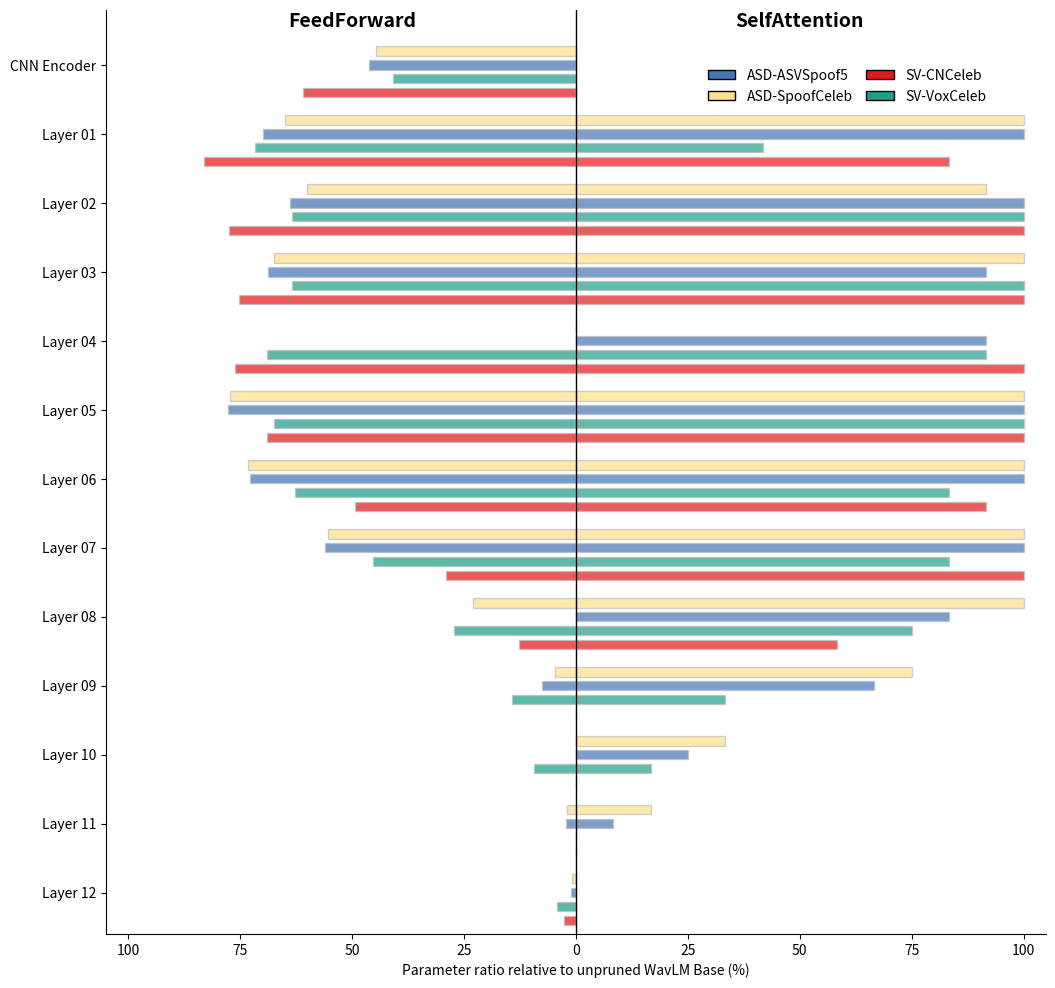

Python code for this plot:
import numpy as np
import matplotlib.pyplot as plt

# 层标签
layers = ['CNN Encoder'] + [f'Layer {i+1:02}' for i in range(12)]
layer_labels = layers[::-1]  # 金字塔风格，自下而上

# 系统数据
systems = [
    {
        'name': 'CNCeleb',
        'ffn': np.array([ 2560224, 3923192, 3663439, 3552775, 3600422, 3260745, 2329323, 1370235, 604809, 0, 0, 0, 128339 ]),
        'sa':  np.array([0, 1973140, 2362900, 2362900, 2362900, 2362900, 2166100, 2362900, 1378900, 0, 0, 0, 0]),
        'fe':  2560224
    },
    {
        'name': 'VoxCeleb',
        'ffn': np.array([1712952, 3389853, 2999455, 2996381, 3259208,3188506, 2965641, 2137198, 1285700,670900, 437276, 0, 203652]),
        'sa':  np.array([ 0, 989140, 2362900, 2362900, 2166100, 2362900, 1969300, 1969300, 1772500, 788500, 394900, 0, 0]),
        'fe':  1712952
    },
        {
        'name': 'ASVSpoof5',
        'ffn': np.array([1939113, 3297633, 3017899, 3251523, 0, 3664976, 3439037, 2650556, 0, 358889, 0, 103747, 54563]),
        'sa':  np.array([0, 2366740, 2362900, 2166100, 2166100, 2362900, 2362900, 2362900, 1969300, 1575700, 591700, 198100, 0]),
        'fe':  1939113
    },
    {
        'name': 'SpoofCeleb',
        'ffn': np.array([
            0, # Placeholder for index 0, as 'fe' is used
            3067083, 2836533, 3188506, 0, 3651143, 3457481,
            2610594, 1082816, 217485, 0, 97599, 45341
        ]),
        'sa':  np.array([
            0, # Placeholder for index 0
            2366740, 2166100, 2362900, 0, 2362900, 2362900,
            2362900, 2362900, 1772500, 788500, 394900, 0
        ]),
        'fe':  1875942
    }
]

# System B reference
feature_extractor_B = 4200448
self_attention_B = np.array([0, 2366740, 2362900, 2362900, 2362900, 2362900, 2362900, 2362900, 2362900, 2362900, 2362900, 2362900, 2362900])
feed_forward_B = np.array([4200448, 4722432, 4722432, 4722432, 4722432, 4722432, 4722432, 4722432, 4722432, 4722432, 4722432, 4722432, 4722432])

n_systems = len(systems)
n_layers = len(layers)

# 新参数
bar_width = 2.7     # 单个柱子的高度
group_gap = 1       # 层与层之间的空行数

# y坐标映射，每一层有三组，层与层之间空group_gap行
y_pos = []
for i in range(n_layers):
    start = i * (n_systems + group_gap)
    y_pos.append([start + j for j in range(n_systems)])

# 展开成所有实际y坐标（方便画分隔线用）
all_y_pos = [item for sublist in y_pos for item in sublist]
max_y = all_y_pos[-1] + 1

# 画布
plt.figure(figsize=(13, 10))
colors = ['#e31a1c', '#1f9e89','#4575b4', '#fee08b']
gray = "#bdbdbd"

for sys_idx, sys in enumerate(systems):
    ffn_percent = []
    sa_percent = []
    fe_percent = sys['fe'] / feature_extractor_B * 100 if feature_extractor_B > 0 else 0
    ffn_percent.append(fe_percent)
    sa_percent.append(0)  # FeatureExtractor无SA
    for i in range(1, n_layers):
        ffn_p = sys['ffn'][i] / feed_forward_B[i] * 100 if feed_forward_B[i] > 0 else 0
        sa_p = sys['sa'][i] / self_attention_B[i] * 100 if self_attention_B[i] > 0 else 0
        ffn_percent.append(ffn_p)
        sa_percent.append(sa_p)
    # 反转顺序：自下而上
    ffn_percent = np.array(ffn_percent[::-1])
    sa_percent = np.array(sa_percent[::-1])

    # 按新y坐标画
    for layer_idx in range(n_layers):
        ypos = y_pos[layer_idx][sys_idx]
        # FFN左
        b1 = plt.barh(
            ypos, -ffn_percent[layer_idx], height=bar_width/n_systems, color=colors[sys_idx], edgecolor=gray, alpha=0.72
        )
        # SA右
        b2 = plt.barh(
            ypos, sa_percent[layer_idx], height=bar_width/n_systems, color=colors[sys_idx], edgecolor=gray, alpha=0.7
        )
        # 数字标注
        # if abs(ffn_percent[layer_idx]) > 0:
        #     if abs(ffn_percent[layer_idx]) < 10:
        #         # 放在外侧
        #         plt.text(-ffn_percent[layer_idx] - 1, ypos, f'{ffn_percent[layer_idx]:.1f}%', 
        #                 ha='right', va='center', color='black', fontsize=8)
        #     else:
        #         # 柱子中央
        #         plt.text(-ffn_percent[layer_idx]/2, ypos, f'{ffn_percent[layer_idx]:.1f}%', 
        #                 ha='center', va='center', color='black', fontsize=8)
        # # SA标签
        # if abs(sa_percent[layer_idx]) > 0:
        #     if abs(sa_percent[layer_idx]) < 10:
        #         plt.text(sa_percent[layer_idx] + 1, ypos, f'{sa_percent[layer_idx]:.1f}%', 
        #                 ha='left', va='center', color='black', fontsize=8)
        #     else:
        #         plt.text(sa_percent[layer_idx]/2, ypos, f'{sa_percent[layer_idx]:.1f}%', 
        #                 ha='center', va='center', color='black', fontsize=8)
# y轴标签：每组中间那条放label，其余空
yticks = [y_pos[i][n_systems//2] for i in range(n_layers)]
plt.yticks(yticks, layer_labels)

# x轴
xticks = np.arange(-100, 101, 25)
xticklabels = [str(abs(x)) for x in xticks]
plt.xticks(xticks, xticklabels)
plt.xlabel('Parameter ratio relative to unpruned WavLM Base (%)')

# X轴上下标题
plt.text(-50, max_y+0.5, "FeedForward", ha='center', va='bottom', fontsize=14, fontweight='bold')
plt.text(50, max_y+0.5, "SelfAttention", ha='center', va='bottom', fontsize=14, fontweight='bold')

plt.xlim(-105, 105)
plt.ylim(-1, max_y+2)
plt.axvline(0, color='black', linewidth=1)
plt.gca().spines['right'].set_visible(False)
plt.gca().spines['top'].set_visible(False)
plt.tight_layout(rect=[0, 0, 0.82, 1])

# 图例
from matplotlib.patches import Patch
legend_handles = [
    Patch(facecolor=colors[2], label='ASD-ASVSpoof5', edgecolor='black', alpha=1),
    Patch(facecolor=colors[3], label='ASD-SpoofCeleb', edgecolor='black', alpha=1),
    Patch(facecolor=colors[0], label='SV-CNCeleb', edgecolor='black', alpha=1),
    Patch(facecolor=colors[1], label='SV-VoxCeleb', edgecolor='black', alpha=1),
]
plt.legend(
    handles=legend_handles,
    frameon=False, 
    ncol=2,  # Changed to 2 columns
    loc='upper right', 
    bbox_to_anchor=(0.95, 0.95), # Adjusted bbox slightly for better spacing
    columnspacing=1.0 # Adjust spacing between columns
)

plt.savefig("./layerwise_population_pyramid_legend_2col.png", bbox_inches='tight', dpi=300)
plt.show()